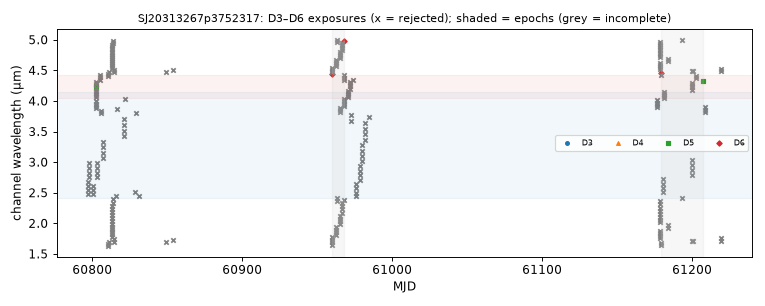

The table this chart was drawn from, first rows:
mjd, det, wl_um, bw_um, collection, status, n_core_good, snr
60797, 4, 2.475, 0.07175, spherex_dr1, ok, 0, 37.88
60797, 4, 2.543, 0.07465, spherex_dr1, ok, 0, 54.83
60797, 4, 2.613, 0.07494, spherex_dr1, ok, 0, 98.03
60797, 4, 2.683, 0.07533, spherex_dr1, ok, 0, 66.04
60798, 4, 2.755, 0.07901, spherex_dr1, ok, 0, 55.78
60798, 4, 2.831, 0.08311, spherex_dr1, ok, 0, 93.71
60798, 4, 2.909, 0.08325, spherex_dr1, ok, 0, 58.35
60798, 4, 2.988, 0.08888, spherex_dr1, ok, 0, 57.52
60801, 4, 2.475, 0.07174, spherex_dr1, ok, 0, 49.43
60801, 4, 2.543, 0.07501, spherex_dr1, ok, 0, 58.95
60801, 4, 2.612, 0.07498, spherex_dr1, ok, 0, 95.76
60802, 5, 4.063, 0.03676, spherex_dr1, ok, 0, 94.68
60802, 5, 4.098, 0.03695, spherex_dr1, ok, 0, 89.39
60802, 5, 4.133, 0.03677, spherex_dr1, ok, 1, 158.1
60802, 5, 4.169, 0.03709, spherex_dr1, ok, 0, 137.4
60802, 5, 4.205, 0.03698, spherex_dr1, ok, 1, 127.3
60802, 5, 4.24, 0.03696, spherex_dr1, ok, 7, -10.09
60802, 5, 4.278, 0.03731, spherex_dr1, ok, 1, 119.6
60802, 5, 4.314, 0.03778, spherex_dr1, ok, 2, 184.3
60803, 5, 3.89, 0.03543, spherex_dr1, ok, 0, 77.17
60803, 5, 3.924, 0.03615, spherex_dr1, ok, 0, 92.09
60803, 5, 3.958, 0.03645, spherex_dr1, ok, 1, 113.4
60803, 5, 3.993, 0.03614, spherex_dr1, ok, 0, 105.7
60803, 4, 2.755, 0.07845, spherex_dr1, ok, 0, 32.87
60803, 4, 2.831, 0.08311, spherex_dr1, ok, 0, 92.19
60803, 4, 2.909, 0.08445, spherex_dr1, ok, 0, 78.3
60803, 4, 2.989, 0.088, spherex_dr1, ok, 0, 26.09
60805, 5, 4.351, 0.03742, spherex_dr1, ok, 1, 170.6
60805, 5, 4.387, 0.0373, spherex_dr1, ok, 3, 106.6
60805, 5, 4.426, 0.03817, spherex_dr1, ok, 3, 190.3
60806, 5, 3.81, 0.03563, spherex_dr1, ok, 0, 88.4
60806, 5, 3.844, 0.03522, spherex_dr1, ok, 0, 85.91
60807, 4, 3.071, 0.09073, spherex_dr1, ok, 0, 70.6
60807, 4, 3.155, 0.09029, spherex_dr1, ok, 0, 51.17
60807, 4, 3.242, 0.09231, spherex_dr1, ok, 0, 52.7
60807, 4, 3.331, 0.09407, spherex_dr1, ok, 0, -55.35
60810, 3, 1.625, 0.03893, spherex_dr1, ok, 1, 85.64
60810, 6, 4.413, 0.03553, spherex_dr1, ok, 2, 148.5
60810, 3, 1.663, 0.03954, spherex_dr1, ok, 0, 58.74
60810, 6, 4.444, 0.03475, spherex_dr1, ok, 3, 165.6
60811, 3, 1.701, 0.04039, spherex_dr1, ok, 0, 69.76
60811, 6, 4.476, 0.03545, spherex_dr1, ok, 3, 126.7
60813, 3, 1.777, 0.04378, spherex_dr1, ok, 0, 93.05
60813, 6, 4.538, 0.0361, spherex_dr1, ok, 1, 97.7
60813, 3, 1.818, 0.04424, spherex_dr1, ok, 1, 69.94
60813, 6, 4.57, 0.03585, spherex_dr1, ok, 2, 70.96
60813, 3, 1.861, 0.0463, spherex_dr1, ok, 0, 73.24
60813, 6, 4.604, 0.03683, spherex_dr1, ok, 1, 40.41
60813, 6, 4.638, 0.03644, spherex_dr1, ok, 1, 61.87
60813, 3, 1.904, 0.0466, spherex_dr1, ok, 0, 81.92
60813, 3, 1.947, 0.04763, spherex_dr1, ok, 0, 87.11
60813, 6, 4.671, 0.03747, spherex_dr1, ok, 3, 28.91
60813, 3, 1.992, 0.04858, spherex_dr1, ok, 0, 116.4
60813, 6, 4.706, 0.03669, spherex_dr1, ok, 1, 71.62
60813, 3, 2.038, 0.05008, spherex_dr1, ok, 0, 90.14
60813, 6, 4.74, 0.03566, spherex_dr1, ok, 0, 69.16
60813, 3, 2.086, 0.05187, spherex_dr1, ok, 0, 90.49
60813, 6, 4.774, 0.03645, spherex_dr1, ok, 2, 97.23
60813, 3, 2.134, 0.05364, spherex_dr1, ok, 0, 95.23
60813, 6, 4.808, 0.03549, spherex_dr1, ok, 2, 94.13
... 172 more rows
